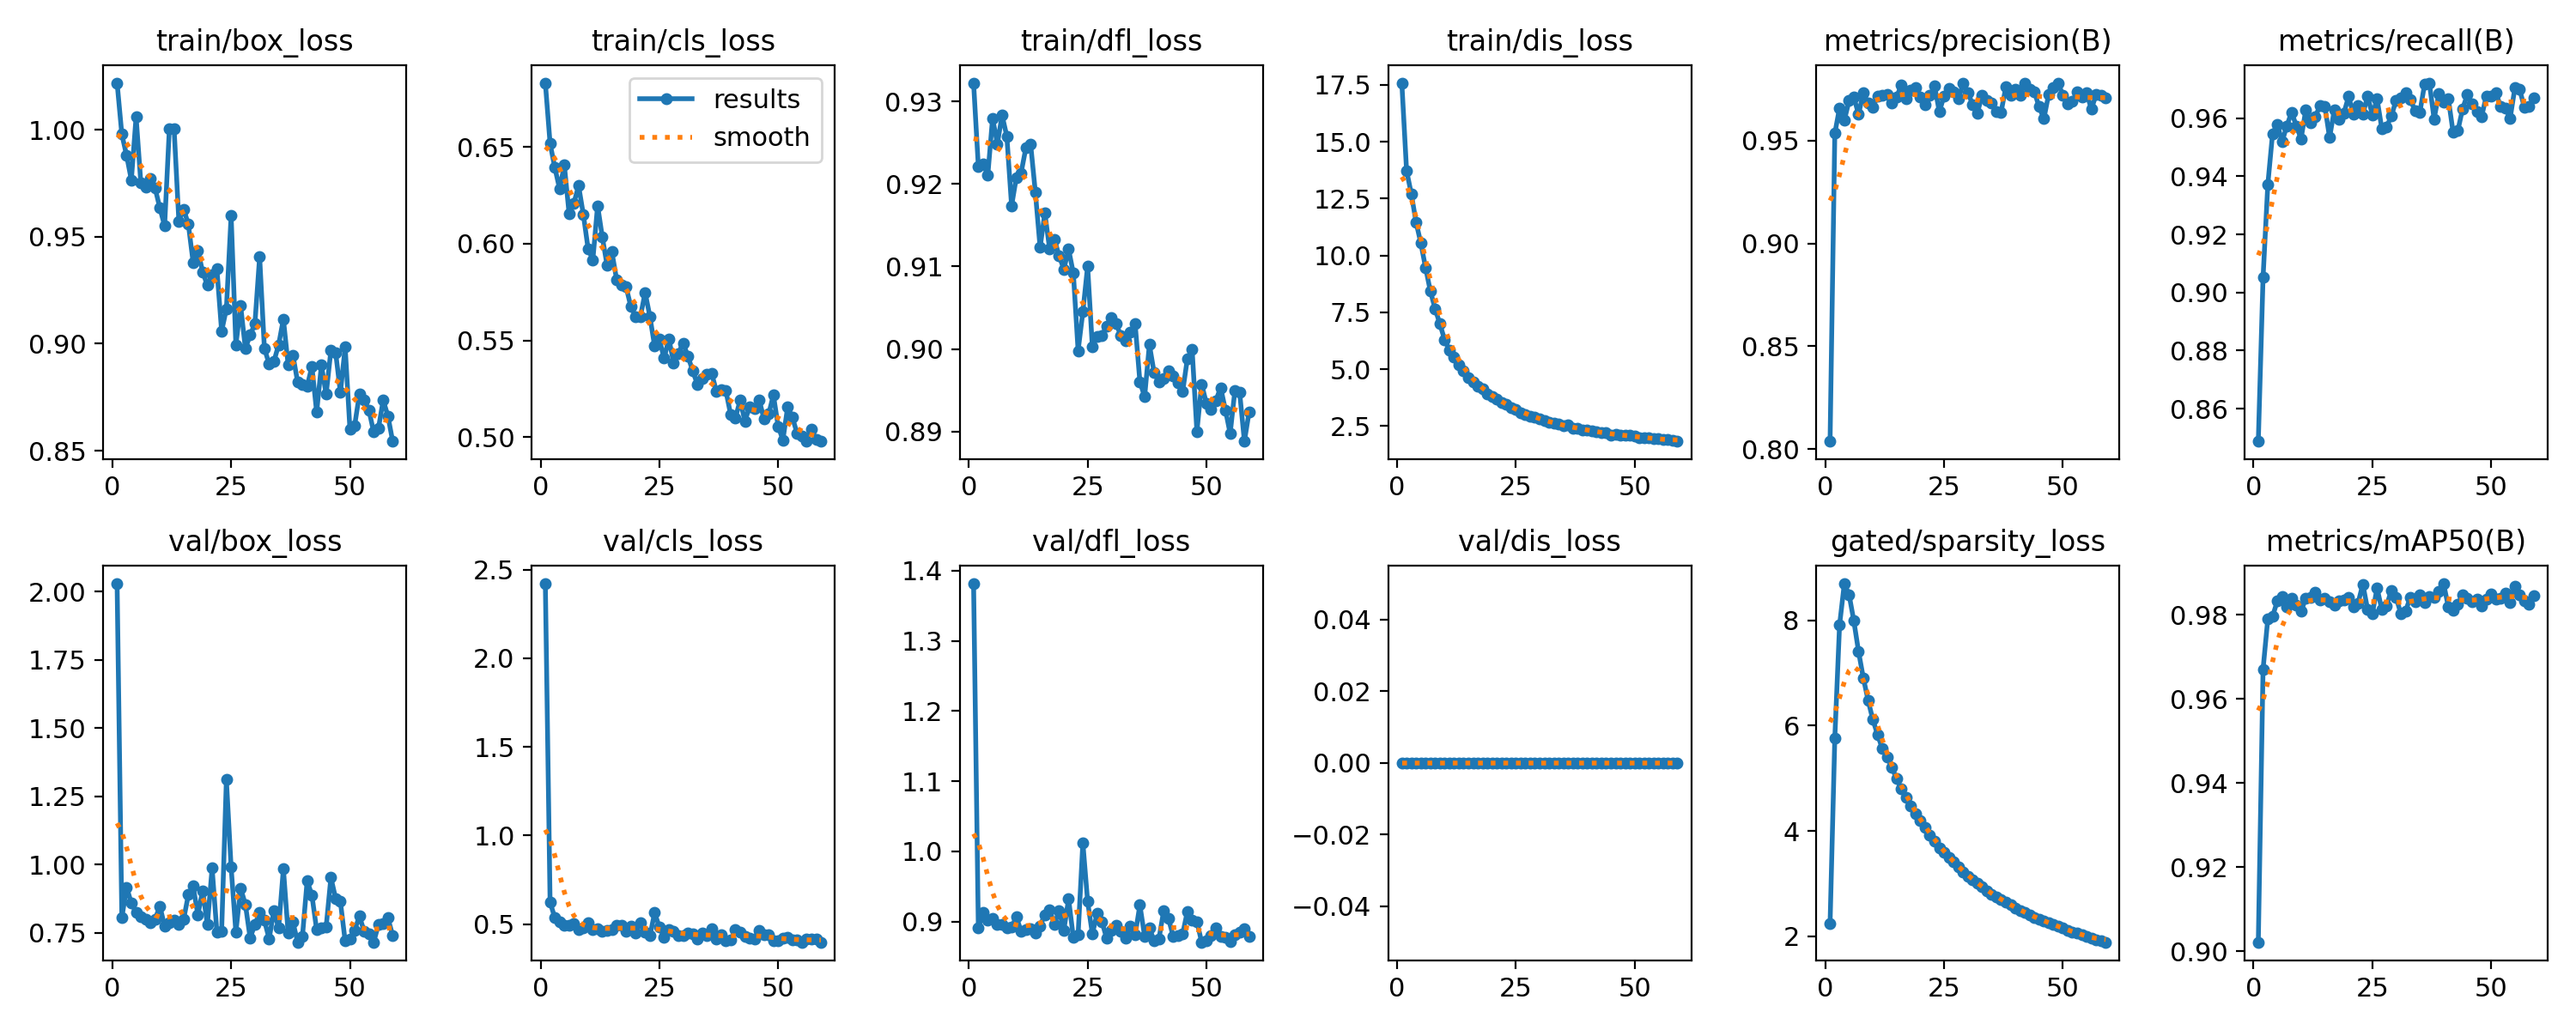

The table this chart was drawn from, first rows:
epoch, time, train/box_loss, train/cls_loss, train/dfl_loss, train/dis_loss, metrics/precision(B), metrics/recall(B), metrics/mAP50(B), metrics/mAP50-95(B), val/box_loss, val/cls_loss, val/dfl_loss, val/dis_loss, lr/pg0, lr/pg1, lr/pg2, lr/pg3, lr/pg4, gated/target_sparsity, gated/expected_sparsity, gated/sparsity_loss, gated/lambda1, gated/lambda2
1, 19.67, 1.022, 0.6832, 0.9322, 17.58, 0.8038, 0.8487, 0.9022, 0.3496, 2.028, 2.42, 1.381, 0, 6.4e-05, 6.4e-05, 0.06806, 0.0064, -0.0064, 0.02, 5.156, 2.24, 0.07706, 0.07679
2, 35.57, 0.9979, 0.6518, 0.9221, 13.73, 0.9536, 0.9052, 0.967, 0.7285, 0.8045, 0.6235, 0.8911, 0, 0.0001294, 0.0001294, 0.0348, 0.01294, -0.01294, 0.04, 4.582, 5.769, 0.2416, 0.2364
3, 51.5, 0.988, 0.6393, 0.9224, 12.71, 0.9659, 0.9371, 0.979, 0.7091, 0.917, 0.535, 0.9132, 0, 0.0001934, 0.0001934, 0.001527, 0.01934, -0.01934, 0.06, 4.047, 7.912, 0.4208, 0.4006
4, 67.6, 0.9766, 0.6284, 0.9211, 11.46, 0.9599, 0.9547, 0.9796, 0.73, 0.8585, 0.5113, 0.9016, 0, 0.0001941, 0.0001941, 0.0001941, 0.01941, -0.01941, 0.08, 3.44, 8.697, 0.6359, 0.5817
5, 84.45, 1.006, 0.6406, 0.928, 10.55, 0.9694, 0.958, 0.9832, 0.7423, 0.8247, 0.4928, 0.9047, 0, 0.0001921, 0.0001921, 0.0001921, 0.01921, -0.01921, 0.1, 3.018, 8.491, 0.8138, 0.715
6, 100.9, 0.9751, 0.6156, 0.9248, 9.462, 0.9712, 0.9519, 0.9843, 0.7417, 0.8084, 0.4929, 0.8961, 0, 0.0001901, 0.0001901, 0.0001901, 0.01901, -0.01901, 0.1, 2.655, 7.992, 0.9873, 0.8303
7, 117.5, 0.9734, 0.6209, 0.9283, 8.439, 0.9628, 0.9574, 0.9819, 0.7544, 0.8009, 0.5021, 0.8961, 0, 0.0001881, 0.0001881, 0.0001881, 0.01881, -0.01881, 0.1, 2.383, 7.406, 1.133, 0.9163
8, 134.1, 0.9771, 0.63, 0.9258, 7.657, 0.9734, 0.9621, 0.9839, 0.758, 0.7879, 0.4687, 0.8911, 0, 0.0001861, 0.0001861, 0.0001861, 0.01861, -0.01861, 0.1, 2.164, 6.908, 1.277, 0.9933
9, 150.1, 0.9727, 0.6151, 0.9173, 7.001, 0.9682, 0.9574, 0.9822, 0.7545, 0.8003, 0.4776, 0.8922, 0, 0.0001842, 0.0001842, 0.0001842, 0.01842, -0.01842, 0.1, 1.997, 6.483, 1.401, 1.053
10, 166.2, 0.9635, 0.5973, 0.9208, 6.297, 0.9664, 0.9529, 0.9807, 0.7375, 0.8472, 0.5062, 0.9064, 0, 0.0001822, 0.0001822, 0.0001822, 0.01822, -0.01822, 0.1, 1.854, 6.117, 1.528, 1.11
11, 182.6, 0.9552, 0.5917, 0.9213, 5.835, 0.9716, 0.963, 0.984, 0.7608, 0.7748, 0.4679, 0.8866, 0, 0.0001802, 0.0001802, 0.0001802, 0.01802, -0.01802, 0.1, 1.742, 5.829, 1.638, 1.156
12, 199.1, 1.001, 0.6197, 0.9243, 5.531, 0.9722, 0.9585, 0.9841, 0.7567, 0.7875, 0.4737, 0.8884, 0, 0.0001782, 0.0001782, 0.0001782, 0.01782, -0.01782, 0.1, 1.641, 5.563, 1.752, 1.2
13, 215.3, 1, 0.6033, 0.9248, 5.193, 0.9726, 0.9606, 0.9853, 0.7561, 0.7957, 0.4612, 0.8904, 0, 0.0001762, 0.0001762, 0.0001762, 0.01762, -0.01762, 0.1, 1.569, 5.405, 1.853, 1.237
14, 231.9, 0.9573, 0.5887, 0.919, 4.927, 0.9684, 0.9644, 0.9835, 0.7552, 0.7789, 0.4649, 0.8842, 0, 0.0001743, 0.0001743, 0.0001743, 0.01743, -0.01743, 0.1, 1.492, 5.211, 1.959, 1.274
15, 248.1, 0.963, 0.5958, 0.9123, 4.637, 0.9714, 0.9641, 0.9838, 0.7506, 0.7988, 0.4673, 0.894, 0, 0.0001723, 0.0001723, 0.0001723, 0.01723, -0.01723, 0.1, 1.418, 4.992, 2.053, 1.306
16, 264.1, 0.9558, 0.5815, 0.9165, 4.45, 0.9769, 0.9533, 0.983, 0.7351, 0.8891, 0.4949, 0.9099, 0, 0.0001703, 0.0001703, 0.0001703, 0.01703, -0.01703, 0.1, 1.35, 4.795, 2.151, 1.337
17, 280.4, 0.9381, 0.5786, 0.9121, 4.246, 0.9706, 0.9629, 0.9823, 0.7182, 0.9211, 0.4947, 0.9169, 0, 0.0001683, 0.0001683, 0.0001683, 0.01683, -0.01683, 0.1, 1.298, 4.637, 2.231, 1.362
18, 296.4, 0.9437, 0.5776, 0.9133, 4.13, 0.9748, 0.9598, 0.9832, 0.752, 0.8152, 0.4613, 0.8961, 0, 0.0001663, 0.0001663, 0.0001663, 0.01663, -0.01663, 0.1, 1.242, 4.476, 2.323, 1.388
19, 312.7, 0.9337, 0.5674, 0.9113, 3.925, 0.9756, 0.9617, 0.9836, 0.7251, 0.9046, 0.4892, 0.9155, 0, 0.0001644, 0.0001644, 0.0001644, 0.01644, -0.01644, 0.1, 1.195, 4.335, 2.404, 1.411
20, 328.7, 0.9273, 0.5624, 0.9097, 3.784, 0.9712, 0.9675, 0.9841, 0.7605, 0.7799, 0.4517, 0.8879, 0, 0.0001624, 0.0001624, 0.0001624, 0.01624, -0.01624, 0.1, 1.149, 4.199, 2.49, 1.434
21, 344.6, 0.9323, 0.5622, 0.9121, 3.694, 0.9675, 0.9615, 0.9818, 0.6869, 0.9865, 0.5084, 0.9325, 0, 0.0001604, 0.0001604, 0.0001604, 0.01604, -0.01604, 0.1, 1.107, 4.068, 2.567, 1.454
22, 360.9, 0.9351, 0.5748, 0.9092, 3.532, 0.9719, 0.9645, 0.9828, 0.765, 0.7527, 0.4527, 0.877, 0, 0.0001584, 0.0001584, 0.0001584, 0.01584, -0.01584, 0.1, 1.063, 3.924, 2.647, 1.474
23, 377.2, 0.9059, 0.5625, 0.8998, 3.454, 0.9766, 0.9614, 0.9872, 0.7677, 0.7549, 0.4326, 0.8815, 0, 0.0001564, 0.0001564, 0.0001564, 0.01564, -0.01564, 0.1, 1.026, 3.805, 2.718, 1.491
24, 393.3, 0.9163, 0.547, 0.9045, 3.316, 0.964, 0.9676, 0.9812, 0.5966, 1.311, 0.5634, 1.012, 0, 0.0001545, 0.0001545, 0.0001545, 0.01545, -0.01545, 0.1, 0.9875, 3.677, 2.793, 1.508
25, 409.2, 0.9599, 0.5506, 0.91, 3.237, 0.9718, 0.9613, 0.9802, 0.6885, 0.9899, 0.4838, 0.9289, 0, 0.0001525, 0.0001525, 0.0001525, 0.01525, -0.01525, 0.1, 0.9591, 3.587, 2.861, 1.523
26, 425.6, 0.8994, 0.5407, 0.9002, 3.086, 0.9754, 0.9666, 0.9863, 0.7672, 0.7519, 0.4269, 0.8823, 0, 0.0001505, 0.0001505, 0.0001505, 0.01505, -0.01505, 0.1, 0.9304, 3.502, 2.931, 1.538
27, 442.1, 0.9178, 0.5509, 0.9015, 3.02, 0.9736, 0.9564, 0.9812, 0.716, 0.9131, 0.4706, 0.9116, 0, 0.0001485, 0.0001485, 0.0001485, 0.01485, -0.01485, 0.1, 0.9033, 3.414, 2.994, 1.551
28, 458.4, 0.8977, 0.5384, 0.9016, 2.937, 0.9703, 0.9571, 0.9821, 0.7346, 0.8541, 0.4603, 0.9002, 0, 0.0001465, 0.0001465, 0.0001465, 0.01465, -0.01465, 0.1, 0.8732, 3.31, 3.061, 1.565
29, 474.5, 0.9041, 0.5434, 0.9028, 2.894, 0.9778, 0.9608, 0.9858, 0.7723, 0.7306, 0.4362, 0.8764, 0, 0.0001446, 0.0001446, 0.0001446, 0.01446, -0.01446, 0.1, 0.8472, 3.219, 3.121, 1.576
30, 490.8, 0.9093, 0.5487, 0.9038, 2.811, 0.9735, 0.9662, 0.9841, 0.7584, 0.7803, 0.4362, 0.8875, 0, 0.0001426, 0.0001426, 0.0001426, 0.01426, -0.01426, 0.1, 0.8226, 3.136, 3.183, 1.588
31, 506.8, 0.9407, 0.5418, 0.9031, 2.751, 0.9675, 0.9669, 0.9802, 0.7405, 0.8237, 0.4519, 0.8947, 0, 0.0001406, 0.0001406, 0.0001406, 0.01406, -0.01406, 0.1, 0.8029, 3.071, 3.239, 1.598
32, 523, 0.898, 0.5344, 0.9016, 2.651, 0.9635, 0.9688, 0.9808, 0.7521, 0.7951, 0.4423, 0.8867, 0, 0.0001386, 0.0001386, 0.0001386, 0.01386, -0.01386, 0.1, 0.7824, 3.006, 3.299, 1.609
33, 539.5, 0.8904, 0.5273, 0.901, 2.618, 0.972, 0.9665, 0.9842, 0.7771, 0.7278, 0.4174, 0.8758, 0, 0.0001366, 0.0001366, 0.0001366, 0.01366, -0.01366, 0.1, 0.7626, 2.937, 3.352, 1.618
34, 555.8, 0.8917, 0.5302, 0.9021, 2.607, 0.9694, 0.9625, 0.983, 0.7455, 0.8312, 0.4478, 0.8932, 0, 0.0001347, 0.0001347, 0.0001347, 0.01347, -0.01347, 0.1, 0.7413, 2.86, 3.408, 1.627
35, 572.1, 0.8995, 0.5326, 0.9031, 2.514, 0.9683, 0.9621, 0.9847, 0.767, 0.7671, 0.4341, 0.8809, 0, 0.0001327, 0.0001327, 0.0001327, 0.01327, -0.01327, 0.1, 0.7236, 2.798, 3.458, 1.636
36, 588.3, 0.9116, 0.533, 0.8961, 2.535, 0.9642, 0.9718, 0.9828, 0.6851, 0.9847, 0.4734, 0.9236, 0, 0.0001307, 0.0001307, 0.0001307, 0.01307, -0.01307, 0.1, 0.7075, 2.743, 3.511, 1.644
37, 604.6, 0.8902, 0.5238, 0.8942, 2.413, 0.9639, 0.9722, 0.9843, 0.7706, 0.7481, 0.4157, 0.8791, 0, 0.0001287, 0.0001287, 0.0001287, 0.01287, -0.01287, 0.1, 0.6934, 2.697, 3.558, 1.651
38, 621.1, 0.8947, 0.5243, 0.9005, 2.406, 0.9762, 0.9598, 0.9841, 0.7576, 0.7893, 0.4401, 0.891, 0, 0.0001267, 0.0001267, 0.0001267, 0.01267, -0.01267, 0.1, 0.678, 2.644, 3.608, 1.659
39, 637.3, 0.882, 0.5239, 0.8971, 2.34, 0.972, 0.9686, 0.9855, 0.7833, 0.7158, 0.4068, 0.8724, 0, 0.0001248, 0.0001248, 0.0001248, 0.01248, -0.01248, 0.1, 0.6639, 2.594, 3.653, 1.666
40, 654.2, 0.881, 0.5117, 0.896, 2.328, 0.9749, 0.9656, 0.9873, 0.777, 0.7353, 0.4087, 0.8748, 0, 0.0001228, 0.0001228, 0.0001228, 0.01228, -0.01228, 0.1, 0.6489, 2.54, 3.701, 1.672
41, 671.1, 0.8801, 0.5099, 0.8964, 2.289, 0.9721, 0.9667, 0.9818, 0.7054, 0.9402, 0.4667, 0.9151, 0, 0.0001208, 0.0001208, 0.0001208, 0.01208, -0.01208, 0.1, 0.6359, 2.492, 3.744, 1.678
42, 687.6, 0.8894, 0.5191, 0.8974, 2.261, 0.9778, 0.9551, 0.9811, 0.7141, 0.8876, 0.4523, 0.9048, 0, 0.0001188, 0.0001188, 0.0001188, 0.01188, -0.01188, 0.1, 0.6233, 2.447, 3.789, 1.685
43, 704.4, 0.868, 0.5082, 0.8967, 2.198, 0.9749, 0.9558, 0.9825, 0.7655, 0.7607, 0.4294, 0.8792, 0, 0.0001168, 0.0001168, 0.0001168, 0.01168, -0.01168, 0.1, 0.6113, 2.403, 3.829, 1.69
44, 722.8, 0.89, 0.5158, 0.8959, 2.222, 0.9737, 0.9633, 0.9847, 0.7594, 0.7674, 0.4201, 0.8798, 0, 0.0001149, 0.0001149, 0.0001149, 0.01149, -0.01149, 0.1, 0.5997, 2.361, 3.872, 1.696
45, 739.4, 0.8763, 0.5147, 0.8948, 2.1, 0.9665, 0.9681, 0.9839, 0.7613, 0.7718, 0.4173, 0.8822, 0, 0.0001129, 0.0001129, 0.0001129, 0.01129, -0.01129, 0.1, 0.59, 2.327, 3.91, 1.701
46, 756, 0.8969, 0.5194, 0.8989, 2.13, 0.9607, 0.9651, 0.9831, 0.699, 0.9522, 0.4653, 0.9147, 0, 0.0001109, 0.0001109, 0.0001109, 0.01109, -0.01109, 0.1, 0.5793, 2.288, 3.951, 1.706
47, 774, 0.8959, 0.5095, 0.8999, 2.092, 0.9725, 0.9624, 0.9837, 0.7268, 0.8755, 0.4414, 0.9015, 0, 0.0001089, 0.0001089, 0.0001089, 0.01089, -0.01089, 0.1, 0.5701, 2.255, 3.987, 1.71
48, 791.7, 0.8772, 0.5119, 0.89, 2.113, 0.9758, 0.9606, 0.9821, 0.7279, 0.8639, 0.4385, 0.9002, 0, 0.0001069, 0.0001069, 0.0001069, 0.01069, -0.01069, 0.1, 0.5607, 2.221, 4.025, 1.715
49, 809.2, 0.8985, 0.5217, 0.8958, 2.086, 0.9781, 0.9677, 0.9837, 0.774, 0.7194, 0.4056, 0.8707, 0, 0.000105, 0.000105, 0.000105, 0.0105, -0.0105, 0.1, 0.5521, 2.189, 4.06, 1.719
50, 825.6, 0.8602, 0.5056, 0.8934, 2.049, 0.9721, 0.9677, 0.9849, 0.7761, 0.7269, 0.4055, 0.8731, 0, 0.000103, 0.000103, 0.000103, 0.0103, -0.0103, 0.1, 0.5425, 2.153, 4.096, 1.723
51, 841.9, 0.8618, 0.4985, 0.8927, 1.995, 0.9679, 0.9688, 0.9837, 0.7647, 0.7595, 0.4187, 0.8795, 0, 0.000101, 0.000101, 0.000101, 0.0101, -0.0101, 0.1, 0.5336, 2.118, 4.129, 1.727
52, 858.9, 0.8765, 0.5155, 0.8938, 1.991, 0.9693, 0.9641, 0.9839, 0.7534, 0.8108, 0.4237, 0.8912, 0, 9.902e-05, 9.902e-05, 9.902e-05, 0.009902, -0.009902, 0.1, 0.5253, 2.086, 4.164, 1.731
53, 875.4, 0.8738, 0.5101, 0.8953, 1.975, 0.9735, 0.9636, 0.9852, 0.7699, 0.7548, 0.4107, 0.8787, 0, 9.704e-05, 9.704e-05, 9.704e-05, 0.009704, -0.009704, 0.1, 0.5181, 2.059, 4.195, 1.734
54, 892.3, 0.869, 0.5018, 0.8926, 1.945, 0.9714, 0.96, 0.9829, 0.7656, 0.7456, 0.4113, 0.8772, 0, 9.506e-05, 9.506e-05, 9.506e-05, 0.009506, -0.009506, 0.1, 0.5097, 2.026, 4.227, 1.738
55, 908.6, 0.8588, 0.5004, 0.8898, 1.937, 0.9731, 0.9705, 0.9868, 0.7793, 0.7155, 0.3978, 0.8715, 0, 9.308e-05, 9.308e-05, 9.308e-05, 0.009308, -0.009308, 0.1, 0.5022, 1.996, 4.256, 1.741
56, 925.3, 0.8604, 0.4978, 0.895, 1.9, 0.9653, 0.9699, 0.9848, 0.76, 0.7789, 0.4154, 0.8816, 0, 9.11e-05, 9.11e-05, 9.11e-05, 0.00911, -0.00911, 0.1, 0.4948, 1.966, 4.287, 1.744
57, 941.6, 0.8736, 0.5043, 0.8947, 1.92, 0.9725, 0.9638, 0.9833, 0.7572, 0.7823, 0.418, 0.8845, 0, 8.912e-05, 8.912e-05, 8.912e-05, 0.008912, -0.008912, 0.1, 0.4882, 1.94, 4.315, 1.747
58, 958.4, 0.8662, 0.4986, 0.8888, 1.889, 0.9721, 0.9641, 0.9825, 0.7555, 0.8042, 0.416, 0.8898, 0, 8.714e-05, 8.714e-05, 8.714e-05, 0.008714, -0.008714, 0.1, 0.4814, 1.913, 4.344, 1.75
59, 974.7, 0.8544, 0.4979, 0.8924, 1.83, 0.9706, 0.9671, 0.9845, 0.7704, 0.7398, 0.3986, 0.8789, 0, 8.516e-05, 8.516e-05, 8.516e-05, 0.008516, -0.008516, 0.1, 0.4753, 1.889, 4.37, 1.752
